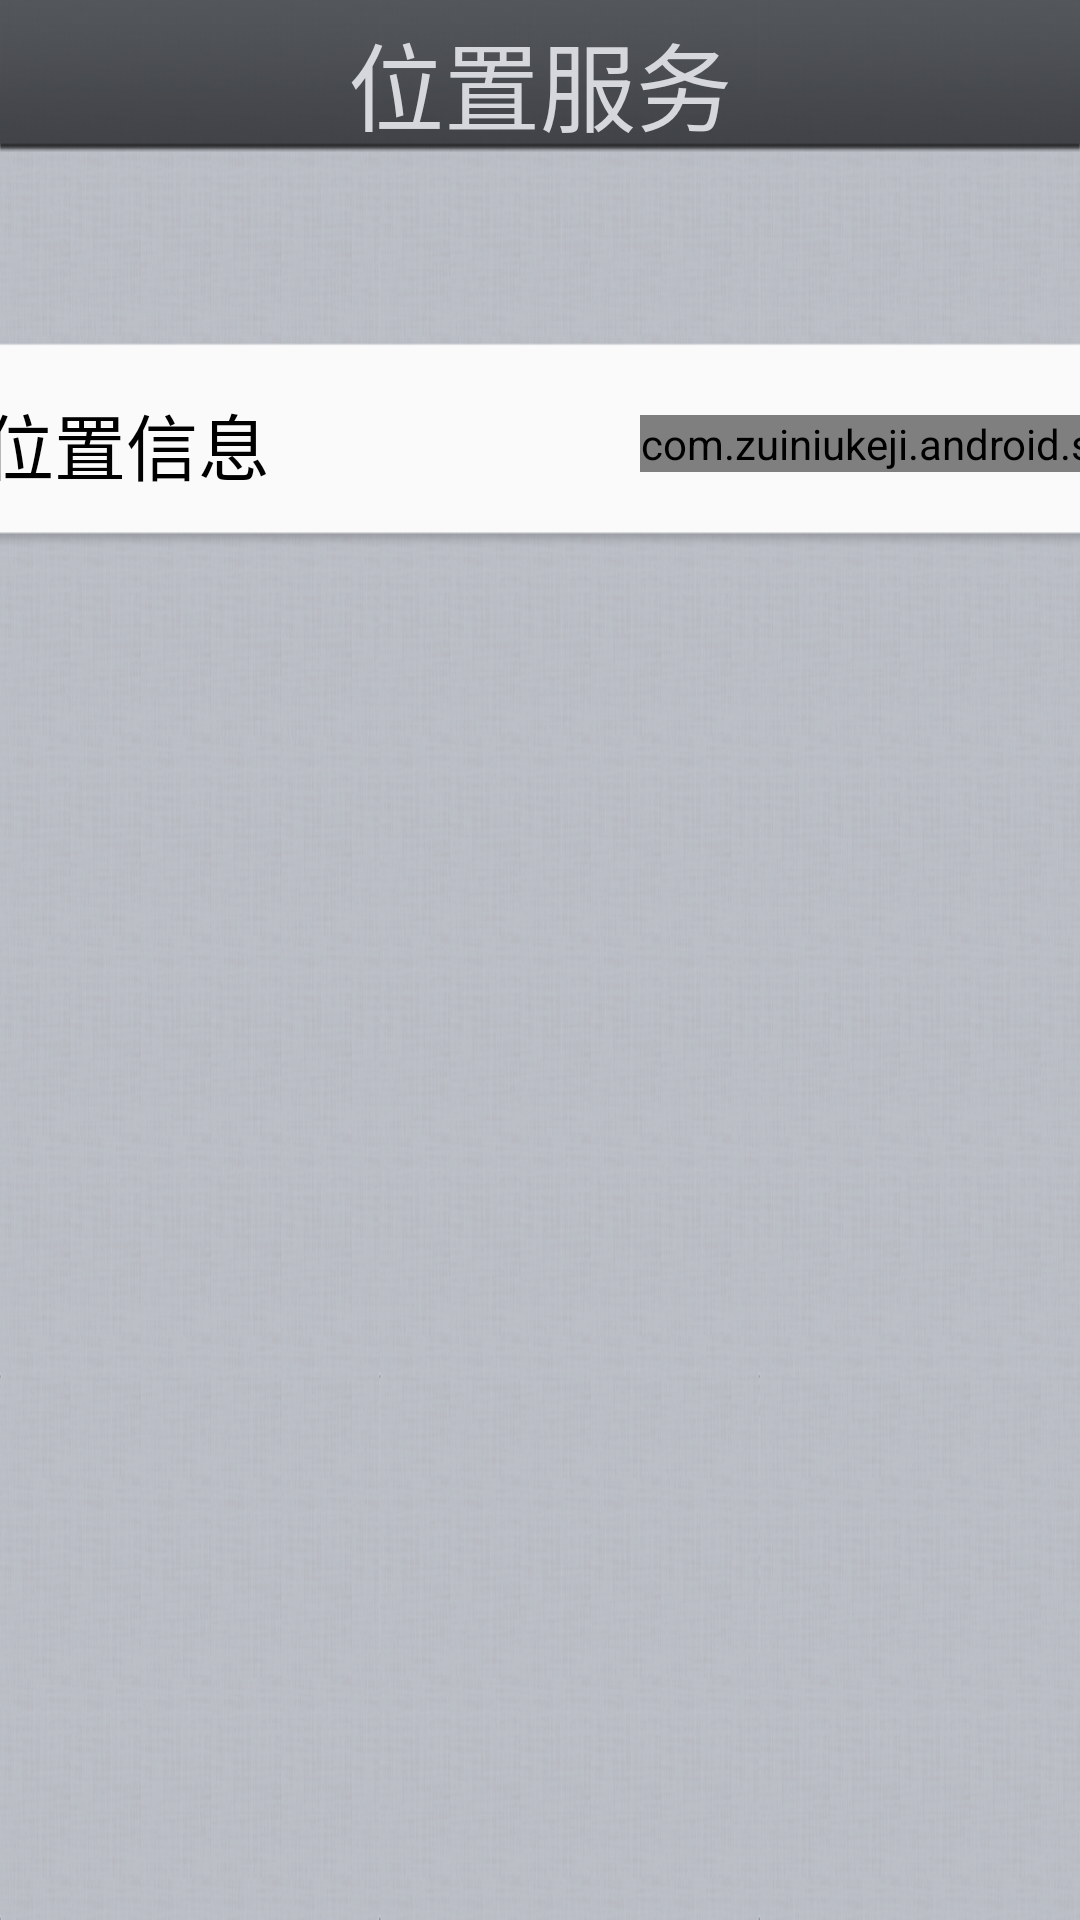

Android layout source for this screen:
<!-- AndroidManifest.xml: application theme AppTheme -->
<!-- res/layout/activity_location_sercice_setting.xml -->
<LinearLayout xmlns:android="http://schemas.android.com/apk/res/android"
    xmlns:tools="http://schemas.android.com/tools"
    android:layout_width="match_parent"
    android:layout_height="match_parent"
    android:background="@drawable/setting_bg"
    android:orientation="vertical" >

   <RelativeLayout
        android:layout_width="match_parent"
        android:layout_height="55dp" >

        <TextView
            android:id="@+id/activity_title"
            android:layout_width="wrap_content"
            android:layout_height="55dp"
            android:gravity="center_vertical"
            android:layout_centerInParent="true"
            android:text="位置服务"
            android:textColor="#d5d7dc"
            android:textSize="32dp" />
    </RelativeLayout>
		<RelativeLayout 
		    android:layout_width="736dp"
		     android:layout_height="70dp"
		     android:layout_gravity="center_horizontal"
		     android:background="@drawable/selector_textview_bg"
		     android:layout_marginTop="58dp" >
		    <TextView
		        android:id="@+id/tv_location"
		        android:layout_width="700dp"
		        android:layout_height="wrap_content"
		        android:text="允许访问我的位置信息"
		        android:layout_marginLeft="38dp"
		        android:textColor="#000000"
		        android:layout_alignParentLeft="true"
		        android:layout_centerVertical="true"
		    	android:textSize="24dp" />
		<com.zuiniukeji.android.setting.widget.SlideToggle
		     android:id="@+id/toggle"
		     android:layout_alignParentRight="true"
		   android:layout_width="wrap_content"
		   android:layout_marginRight="26dp"
		   android:layout_centerVertical="true"
		   android:layout_height="wrap_content" />
	</RelativeLayout>
	
</LinearLayout>
<!-- resources referenced by this layout -->
<resources>
  <!-- drawable selector_textview_bg (drawable) -->
  <?xml version="1.0" encoding="utf-8"?>
  <selector xmlns:android="http://schemas.android.com/apk/res/android" >
      <item android:state_pressed="true" android:drawable="@drawable/textview_bg_pressed"/>
      <item android:drawable="@drawable/textview_bg"/>
  </selector>
  <!-- drawable setting_bg: png bitmap (drawable-mdpi, 328138 bytes) -->
  <style name="AppTheme" parent="AppBaseTheme">
          
      </style>
  <!-- drawable textview_bg_pressed: png bitmap (drawable-mdpi, 1530 bytes) -->
  <!-- drawable textview_bg: png bitmap (drawable-mdpi, 2257 bytes) -->
  <style name="AppBaseTheme" parent="android:Theme.Light">
          
      </style>
</resources>
